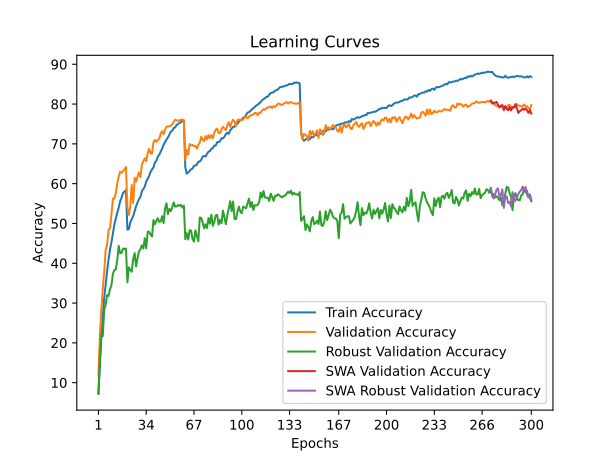

Values plotted in this chart, from the file beside it:
time; train_accuracy; train_loss; valid_accuracy; valid_loss; valid_accuracy_robust; valid_accuracy_swa; valid_accuracy_robust_swa
21,4326; 7,3960; 4,1980; 12,0500; 3,9397; 7,1517; 12,0500; 7,1517
43,4047; 14,6320; 3,8319; 21,7700; 3,5378; 15,8621; 21,7700; 15,8621
65,0355; 21,3960; 3,5295; 28,2200; 3,2991; 22,2828; 28,2200; 22,2828
86,2353; 26,6740; 3,3024; 33,6200; 3,0392; 21,6828; 33,6200; 21,6828
107,5923; 31,3760; 3,1210; 37,9200; 2,9449; 28,3310; 37,9200; 28,3310
129,4160; 34,8740; 2,9781; 43,4400; 2,7084; 29,6207; 43,4400; 29,6207
150,1005; 38,0800; 2,8570; 44,6800; 2,6216; 31,9862; 44,6800; 31,9862
172,0546; 40,9820; 2,7594; 48,3400; 2,5956; 31,7931; 48,3400; 31,7931
193,8510; 43,4560; 2,6708; 48,8200; 2,5133; 33,5241; 48,8200; 33,5241
215,2926; 45,3160; 2,5986; 52,2700; 2,4235; 34,5241; 52,2700; 34,5241
237,5817; 47,6240; 2,5201; 56,2400; 2,3234; 37,3931; 56,2400; 37,3931
259,1560; 49,7220; 2,4556; 56,2100; 2,3285; 38,2828; 56,2100; 38,2828
281,0460; 51,2240; 2,3982; 57,6400; 2,2605; 38,4621; 57,6400; 38,4621
303,2567; 52,7680; 2,3420; 60,0900; 2,1965; 40,8483; 60,0900; 40,8483
324,8601; 53,9640; 2,2991; 61,7800; 2,1538; 44,3862; 61,7800; 44,3862
347,1964; 55,5680; 2,2582; 63,0000; 2,1167; 42,5310; 63,0000; 42,5310
369,2089; 56,5120; 2,2269; 62,7200; 2,1250; 42,6207; 62,7200; 42,6207
390,2603; 57,7080; 2,1887; 63,1800; 2,0819; 43,6966; 63,1800; 43,6966
411,8537; 57,9780; 2,1746; 63,5800; 2,0763; 43,5655; 63,5800; 43,5655
433,6579; 58,3640; 2,1638; 64,2000; 2,0528; 43,7103; 64,2000; 43,7103
455,1793; 48,4460; 2,4913; 53,9800; 2,3677; 35,1862; 53,9800; 35,1862
477,6340; 48,5900; 2,4836; 52,1500; 2,4073; 38,9586; 52,1500; 38,9586
498,3416; 50,2580; 2,4418; 54,4600; 2,4178; 38,3310; 54,4600; 38,3310
519,9374; 51,0620; 2,4030; 59,6600; 2,2063; 37,8690; 59,6600; 37,8690
542,7953; 51,8760; 2,3684; 55,1000; 2,4416; 41,0276; 55,1000; 41,0276
564,2076; 53,0640; 2,3360; 61,5000; 2,2574; 42,5517; 61,5000; 42,5517
587,2600; 54,3360; 2,2923; 60,5100; 2,1902; 39,2207; 60,5100; 39,2207
608,4125; 55,2740; 2,2704; 61,7800; 2,1607; 41,2828; 61,7800; 41,2828
630,3355; 56,0820; 2,2368; 62,8000; 2,1343; 42,9586; 62,8000; 42,9586
651,7901; 56,7080; 2,2092; 61,6500; 2,1918; 43,5793; 61,6500; 43,5793
674,4379; 58,1140; 2,1718; 64,8200; 2,0740; 44,4621; 64,8200; 44,4621
696,9953; 58,6360; 2,1462; 65,5700; 2,0589; 43,7172; 65,5700; 43,7172
718,5064; 59,2300; 2,1223; 66,3700; 2,0204; 46,2828; 66,3700; 46,2828
739,5540; 60,5600; 2,0900; 65,6600; 2,0777; 43,7517; 65,6600; 43,7517
761,4255; 61,1700; 2,0735; 67,6400; 1,9903; 47,9379; 67,6400; 47,9379
784,1227; 61,9260; 2,0472; 68,7300; 1,9249; 47,8828; 68,7300; 47,8828
806,8103; 62,9720; 2,0125; 67,6100; 1,9776; 47,2069; 67,6100; 47,2069
828,7213; 63,6060; 1,9853; 67,5600; 1,9607; 46,7517; 67,5600; 46,7517
850,6601; 64,0500; 1,9755; 70,4400; 1,8799; 50,8552; 70,4400; 50,8552
872,2936; 65,3520; 1,9386; 71,0000; 1,9012; 49,8276; 71,0000; 49,8276
893,5695; 65,7340; 1,9218; 70,5100; 1,9290; 50,6345; 70,5100; 50,6345
916,6169; 66,8160; 1,8915; 70,9500; 1,8947; 51,3310; 70,9500; 51,3310
937,9042; 67,2660; 1,8737; 71,2600; 1,8833; 50,4207; 71,2600; 50,4207
959,8804; 68,0680; 1,8526; 72,5700; 1,8442; 50,4966; 72,5700; 50,4966
980,3953; 68,8140; 1,8320; 73,1800; 1,8337; 51,8345; 73,1800; 51,8345
1002,2170; 69,8120; 1,8001; 72,4300; 1,8391; 50,0966; 72,4300; 50,0966
1024,4722; 70,4440; 1,7778; 73,5400; 1,8061; 53,7862; 73,5400; 53,7862
1047,5935; 71,0940; 1,7625; 74,3000; 1,8121; 55,0759; 74,3000; 55,0759
1070,1636; 71,6180; 1,7397; 74,3900; 1,8007; 52,3586; 74,3900; 52,3586
1091,5484; 72,3320; 1,7230; 74,4300; 1,7881; 53,6483; 74,4300; 53,6483
1112,7467; 73,0780; 1,7046; 74,5100; 1,7895; 53,1172; 74,5100; 53,1172
1134,7166; 73,3120; 1,6932; 74,9800; 1,7724; 54,0483; 74,9800; 54,0483
1157,7173; 74,0040; 1,6735; 75,5800; 1,7568; 55,2828; 75,5800; 55,2828
1179,1865; 74,1120; 1,6636; 76,0700; 1,7404; 54,2345; 76,0700; 54,2345
1201,2534; 74,7980; 1,6504; 75,8800; 1,7391; 54,2828; 75,8800; 54,2828
1222,7664; 74,9820; 1,6404; 75,8300; 1,7568; 54,6483; 75,8300; 54,6483
1244,6325; 75,3120; 1,6363; 75,9000; 1,7281; 54,4000; 75,9000; 54,4000
1267,3328; 75,4360; 1,6301; 76,0300; 1,7332; 54,6966; 76,0300; 54,6966
1289,0900; 75,8180; 1,6235; 76,1200; 1,7360; 53,9931; 76,1200; 53,9931
1310,4519; 75,8800; 1,6213; 75,9500; 1,7343; 54,4759; 75,9500; 54,4759
... 240 more rows
